Run: headless pygame with SDL's dummy video driver; simulated clock (each Clock.tick advances the game by its frame time, no real sleeping); random seed 0; keys injected as events and as key.get_pressed() state; mouse plan: one left click at the window centre at the start of phase 2, then a move to the lower-right quarter at the start of phase 3.
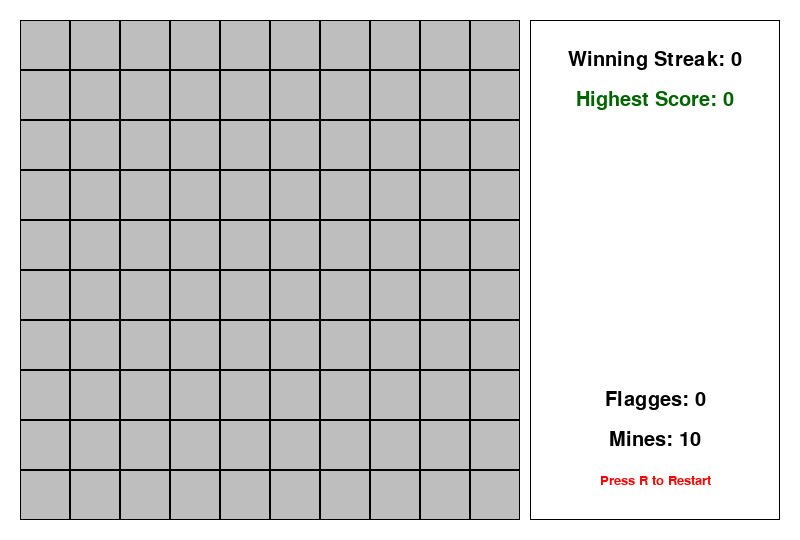
Frame 1 of 4 · flips 1–60 · no input
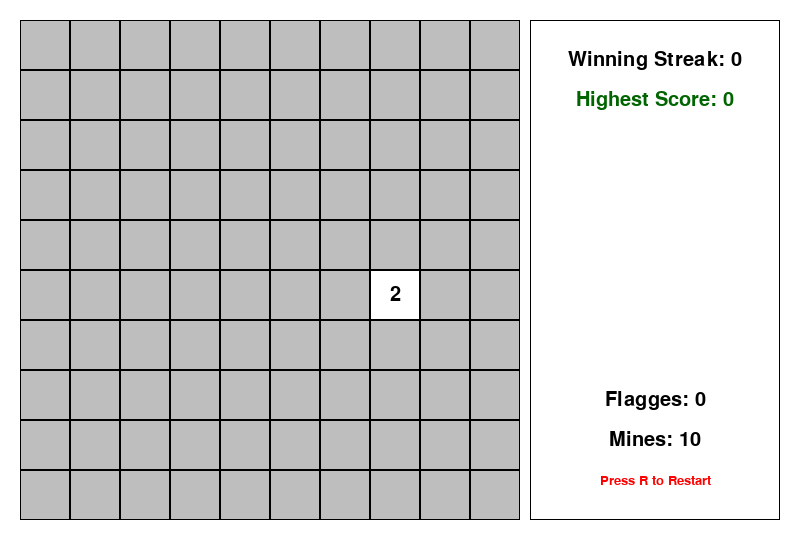
Frame 2 of 4 · flips 61–180 · clicked the window centre · tapped SPACE, RETURN · held RIGHT (→), D
Frame 3 of 4 · flips 181–300 · moved the mouse to the lower-right quarter · held DOWN (↓), S · screen unchanged from frame 2, image omitted
Frame 4 of 4 · flips 301–420 · held LEFT (←), A, UP (↑), W · screen unchanged from frame 3, image omitted

The pygame program that drew these frames:

import pygame
import random
from enum import Enum, auto

#TODO Show Highest Winning Streak 
#TODO implement first click safe
#TODO Implement difficulties
#TODO enum
#TODO Themes

class GameState(Enum):
    RUNNING = auto()
    WON = auto()
    GAME_OVER = auto()

#### Setup ####
pygame.init()
width,height = 800,540
margin,gap = 20,10
screen = pygame.display.set_mode((width, height))
gamefield = pygame.Rect(margin, margin, 500, 500)
singletile = pygame.Rect(gamefield.left,gamefield.top,50,50)
tile_count_x = int(gamefield.width / singletile.width) # count rect in width
tile_count_y = int(gamefield.height / singletile.height) # count rect in height
clock = pygame.time.Clock()
Highscore = 0
score = 0

##### Text Box ####
textframe_x = gamefield.right+gap
textframe_w = width - textframe_x - margin
textframe = pygame.Rect(textframe_x,margin,textframe_w,gamefield.height)

font_small = pygame.font.SysFont(None,20)
font = pygame.font.SysFont(None, 30)
font_large = pygame.font.SysFont(None,100)

def reset_game():
    game_state = GameState.RUNNING

    ##### Grid Creation #####
    grid = [[{"mine": False,
            "is_revealed": False,
            "is_flagged": False,
            "neighbor_count": 0}
            for j in range(tile_count_x)] for i in range(tile_count_y)]

    ##### Mine Placement ####
    count_mines = int(tile_count_x * tile_count_y * 0.1)
    placed_mines = 0
    while placed_mines < count_mines:
        random_i = random.randint(0, tile_count_y -1)
        random_j = random.randint(0,tile_count_x -1)
        if grid[random_i][random_j]["mine"] == False:
            grid[random_i][random_j]["mine"] = True
            placed_mines+=1

    ################## Update Neighbors #####################

    ## for every tile ##
    for i in range(tile_count_y):
        for j in range(tile_count_x):  

            if grid[i][j]["mine"] == True: ## skip if self mine
                continue

            ## every neighbor ##
            for ni in [-1,0,1]:
                for nj in [-1,0,1]:

                    if ni == 0 and nj == 0: ## skip self
                        continue

                    check_i = i + ni # neighbor index i
                    check_j = j + nj # neighbor index j

                    if check_j >= 0 and check_j < tile_count_x:               # ifs check is in gamefield area
                        if check_i >= 0 and check_i < tile_count_y:           #

                            if grid[check_i][check_j]["mine"] == True:        # if neighbor is mine
                                grid[i][j]["neighbor_count"]+=1               # increase neighbor count

    return grid, game_state, count_mines
    
def check_win(grid):
    for i in range(tile_count_y): 
        for j in range(tile_count_x):
            if grid[i][j]["mine"] == False and grid[i][j]["is_revealed"] == False:
                return False  
    return True

def draw_text(surface, text, font, color, center_pos):
    text_surf = font.render(str(text), True, color)         #create text as picture
    text_rect = text_surf.get_rect(center=center_pos)       #position picture
    surface.blit(text_surf, text_rect)                      #Display on screen

def count_flags(grid):
    count = 0
    for i in range(tile_count_y):
        for j in range(tile_count_x):
            if grid[i][j]["is_flagged"] == True:
                count += 1
    return count

def get_grid_pos(mouse_pos):
    mouse_x,mouse_y = mouse_pos
    mouse_j = (mouse_x - gamefield.left) // singletile.width
    mouse_i = (mouse_y - gamefield.top) // singletile.height
    if mouse_i >= 0 and mouse_i < tile_count_y:      # check if mouse is in gamefield
        if mouse_j >= 0 and mouse_j < tile_count_x:
            return mouse_i,mouse_j
    return None,None

def reveal_tile(grid,i,j):
    if j >= 0 and j < tile_count_x:                             # check if tile is on gamefield
        if i >= 0 and i < tile_count_y:                         # check if tile is on gamefield
            
            if grid[i][j]["is_revealed"] or grid[i][j]["is_flagged"]:   # cancel if field is flagged or revealed
                return
            
            grid[i][j]["is_revealed"] = True        # Reveal

            if grid[i][j]["mine"]:                  # if mine then cancel the recursiv revealing
                return            

            if grid[i][j]["neighbor_count"] == 0:   # if field has 0 neighbor mines, go recursiv

            ##### Rekursiv Check #####
                for ni in [-1,0,1]:                 # get neighbours
                    for nj in [-1,0,1]:             # get neighbours
                        if ni == 0 and nj == 0:     
                            continue

                        check_i = i + ni            # neighbor index i
                        check_j = j + nj            # neighbor index j                        

                        reveal_tile(grid,check_i,check_j)   #recurse with neighbor field                            
            
######################## Game Loop ###############################    
running = True
grid,game_state,mines_count = reset_game()
while running:

    #### Event handler ###################################################################################
    for event in pygame.event.get():
        if event.type == pygame.QUIT:
            running = False

        if event.type == pygame.KEYDOWN:
            if event.key == pygame.K_r:
                if game_state != GameState.WON:
                    score = 0
                grid,game_state,mines_count = reset_game()

        if event.type == pygame.MOUSEBUTTONDOWN:
            if event.button == 1: # LMB                  
                if game_state == GameState.RUNNING:

                    mouse_i,mouse_j = get_grid_pos(event.pos)                                     
                    if mouse_i is not None and mouse_j is not None:
                        if grid[mouse_i][mouse_j]["is_flagged"] == False:                                                                                           
                            reveal_tile(grid,mouse_i,mouse_j)               ## Reveal

                                    ###check game status ##
                            if grid[mouse_i][mouse_j]["mine"] == True:      ## if mine revealed
                                game_state = GameState.GAME_OVER
                            else:
                                if check_win(grid):
                                    game_state = GameState.WON
                                    score += 1
                                    if (score > Highscore):
                                        Highscore = score

            if event.button == 3: # RMB   
                if game_state == GameState.RUNNING:             
                    mouse_i,mouse_j = get_grid_pos(event.pos)
                    if mouse_i is not None and mouse_j is not None:
                        if grid[mouse_i][mouse_j]["is_revealed"] == False: 
                            if grid[mouse_i][mouse_j]["is_flagged"] == False:
                                grid[mouse_i][mouse_j]["is_flagged"] = True
                            else:
                                grid[mouse_i][mouse_j]["is_flagged"] = False

    ################### Draw ###########################################################################
    screen.fill("white")
    pygame.draw.rect(screen,color="grey",rect=gamefield,width=2)
    for i in range(tile_count_y):
        for j in range(tile_count_x):            

            ####### Calculate Single Tile Pos #######################
            tile_x = gamefield.left + j * singletile.width        
            tile_y = gamefield.top + i * singletile.height
            tile_rect = pygame.Rect(tile_x, tile_y, singletile.width, singletile.height)

            ####### Draw ##########################################
            if grid[i][j]["is_revealed"] == True:
                pygame.draw.rect(screen,"white",rect=tile_rect)
                pygame.draw.rect(screen,"black",rect=tile_rect,width=1)
                if grid[i][j]["mine"] == True:
                    pygame.draw.circle(screen,"red",tile_rect.center,radius=(tile_rect.width/3))

                if grid[i][j]["neighbor_count"] > 0:    ### if has neighbors
                    mines = grid[i][j]["neighbor_count"]    
                    text_surface = font.render(str(mines),True,"black")         ### change number into picture 
                    text_rect = text_surface.get_rect(center=tile_rect.center)  ### get center pos of rect
                    screen.blit(text_surface,text_rect)                         ### display picture at rect center
            else:
                pygame.draw.rect(screen,"grey",rect=tile_rect)
                pygame.draw.rect(screen,"black",rect=tile_rect,width=1)
                
                if grid[i][j]["is_flagged"] == True: ##################################### if flagged draw flag ##################################
                    flag_rect = pygame.Rect(0,0,tile_rect.width/2,tile_rect.height/2)
                    flag_rect.center = tile_rect.center
                    pygame.draw.rect(screen,"blue",rect=flag_rect)

    ##### TextBox #####
    pygame.draw.rect(screen,"black",textframe,width=1)
    score_pos = (textframe.centerx,textframe.top + 40)
    Highscore_pos = (textframe.centerx,textframe.top + 80)
    flagged_pos = (textframe.centerx,textframe.bottom - 120)
    mine_count_pos = (textframe.centerx,textframe.bottom - 80)
    reset_pos = (textframe.centerx,textframe.bottom - 40)
    draw_text(screen,f"Winning Streak: {score}",font,"black",score_pos)
    draw_text(screen,f"Highest Score: {Highscore}",font,"darkgreen",Highscore_pos)
    draw_text(screen,f"Mines: {mines_count}",font,"black",mine_count_pos) 
    draw_text(screen,f"Flagges: {count_flags(grid)}",font,"black",flagged_pos)
    draw_text(screen,"Press R to Restart",font_small,"red",reset_pos)

    ################################ Game Over #########################################
    if game_state == GameState.GAME_OVER:

        ###### Game Over #######
        text_surface = font_large.render("GAME OVER !",True,"crimson") #change to picture
        text_rect = text_surface.get_rect(center=gamefield.center) #
        text_rect.centery = gamefield.top + gamefield.height / 3 + 10
        screen.blit(text_surface,text_rect)

    ######## Game Won #########
    if game_state == GameState.WON:
        text_surface = font_large.render("YOU WON !",True,"forestgreen")
        text_rect = text_surface.get_rect(center=gamefield.center)
        text_rect.centery = gamefield.top + gamefield.height / 3 + 10
        screen.blit(text_surface,text_rect)        

   #############################################################################################

    pygame.display.flip() #Show Screen
    clock.tick(60) # Max FPS 60
    
pygame.quit()
